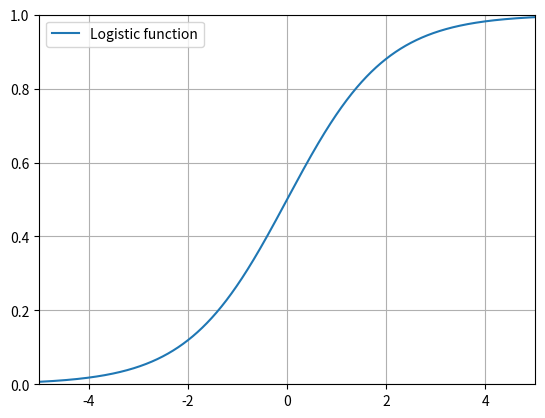

The matplotlib source for this figure:
import matplotlib.pyplot as plt
import numpy as np

x = np.linspace(-5, 5, 10000)
y = [1/(1+np.e**-x) for x in x]
plt.plot(x, y, label="Logistic function")

plt.axis([-5, 5, 0, 1])
plt.legend()
plt.grid()
plt.show()